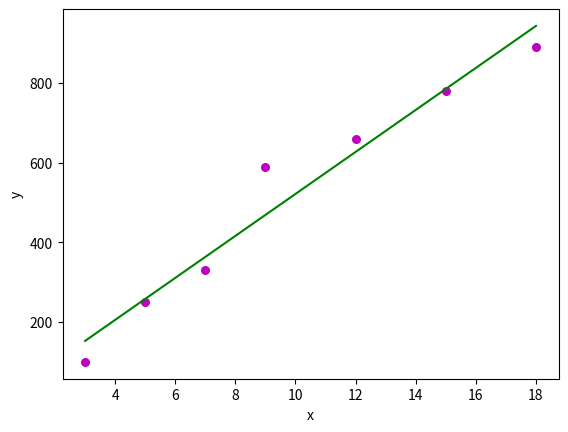

Here is the Python script that generated this plot:
# -*- coding: utf-8 -*-
"""
Created on Tue Sep 24 17:45:55 2019

[redacted]
"""

import numpy as np 
import matplotlib.pyplot as plt 
  
def estimate_coef(x, y): 
    # number of observations/points 
    n = np.size(x) 
  
    # mean of x and y vector 
    m_x, m_y = np.mean(x), np.mean(y) 
  
    # calculating cross-deviation and deviation about x 
    SS_xy = np.sum(y*x) - n*m_y*m_x 
    SS_xx = np.sum(x*x) - n*m_x*m_x 
  
    # calculating regression coefficients 
    b_1 = SS_xy / SS_xx 
    b_0 = m_y - b_1*m_x 
  
    return(b_0, b_1) 
  
def plot_regression_line(x, y, b): 
    # plotting the actual points as scatter plot 
    plt.scatter(x, y, color = "m", 
               marker = "o", s = 30) 
  
    # predicted response vector 
    y_pred = b[0] + b[1]*x 
  
    # plotting the regression line 
    plt.plot(x, y_pred, color = "g") 
  
    # putting labels 
    plt.xlabel('x') 
    plt.ylabel('y') 
  
    # function to show plot 
    plt.show() 
  
def main(): 
    # observations 
    x = np.array([3,5,7,9,12,15,18]) 
    y = np.array([100,250,330,590,660,780,890]) 
  
    # estimating coefficients 
    b = estimate_coef(x, y) 
    print("Estimated coefficients:\nb_0 = {}  \nb_1 = {}".format(b[0], b[1]))
    
    p_next_year = b[0]+b[1]*30;
    
    print("Expected rate of profit over next year: {}".format(p_next_year))
  
    # plotting regression line 
    plot_regression_line(x, y, b) 
  
if __name__ == "__main__": 
    main() 